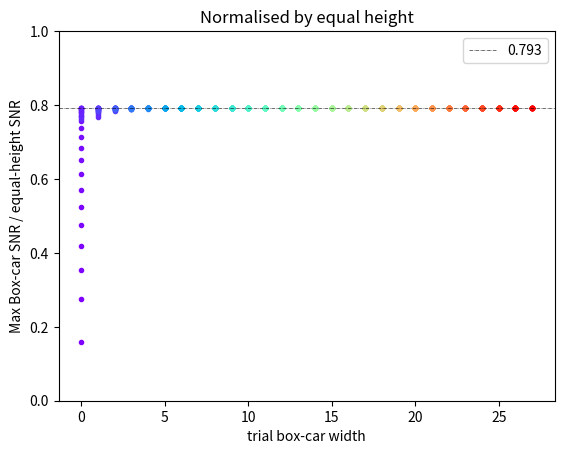
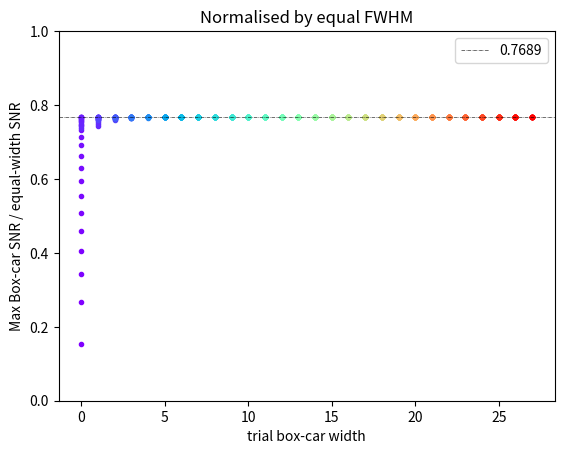
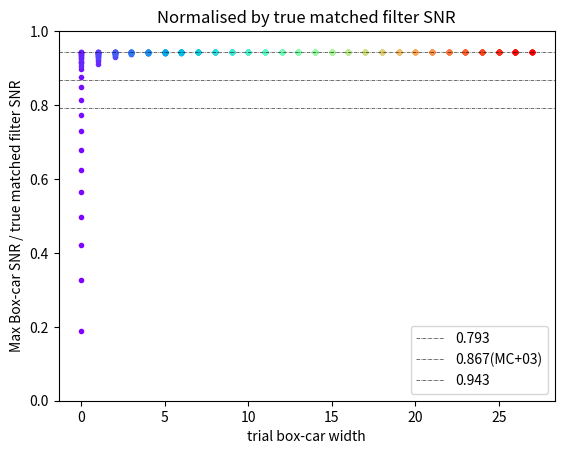

Python code for these plots, in order:
#!/home/<user>/miniconda2/bin/python

import numpy as np
import matplotlib.pyplot as plt
from scipy.special import erf

rms_noise = 1.0 #Defining it globally to avoid passing it separately to all functions


#The area under the f(x) within w samples from center is given by the erf
def area_under_w_samples(w, sigma, Tot_area):
  '''
  This function analytically computes the area under a gaussian
  eclosed by a box-car w samples wide
  '''
  return erf(w / (2. * 2**0.5 * sigma) ) * Tot_area

def trial_snr(w, sigma, Total_area):
  '''
  This function computes the SNR recovered by a box-car of 
  width w
  '''
  numerator = area_under_w_samples(w, sigma, Total_area)
  denominator = w**0.5 * rms_noise 
  trial_snr = numerator / denominator
  return trial_snr

def equal_height_snr(Total_area, sigma):
  '''
  This function computes the SNR of a tophat pulse with the
  same height and area as the height and area of a gaussian
  having area = Total_area and sigma = sigma (provided as args)
  '''
  height = Total_area / np.sqrt(2 * np.pi * sigma**2 )
  width = Total_area / height
  top_hat_snr = Total_area / width **0.5 / rms_noise
  return top_hat_snr

def equal_width_snr(Total_area, sigma):
  '''
  This function computes the SNR of a tophat pulse with the
  same width and area as the FWHM and area of a gaussian
  having area = Total_area and sigma = sigma (provided as args)
  '''
  fwhm = 2*sigma *np.sqrt(2*np.log(2))
  eq_w_snr = Total_area / fwhm**0.5 / rms_noise
  return eq_w_snr

def true_matched_filter_snr(Total_area, sigma):
  '''
  This function computes the match-filter SNR of a gaussian pulse
  assuming the template was exactly a replica of the pulse itself
  '''
  #The formula for computing matched-filter SNR reduces to just a
  # quadrature sum of the SNR of individual samples if the noise is
  # known to be white, uncorrelated and stationary
  return np.sqrt(Total_area**2 / (2 * np.pi**0.5 * sigma) ) / rms_noise

def main():
  '''
  Let us assume our signal to be the normal gaussian function
  which is completely defined by its area and sigma
  i.e.
  f(x) = 1 / sqrt(2 pi sigma**2) * exp ( - x**2 / (2 sigma**2) ) 

  We will simulate multiple gaussians with the same Area but a range 
  of different sigmas.
  '''
  
  tsamp = 1 #seconds
  rms_noise = 1.0
  
  '''
  Arbitrarily choosing max_sigma, min_sigma and sigma_spacing
  '''
  max_sigma = tsamp * 10
  min_sigma = tsamp/100.
  sigma_spacing = tsamp/50.

  '''
  Generating a list of all sigmas to simulate
  '''
  sigmas = np.arange(min_sigma, max_sigma, sigma_spacing)

  Total_area = 1. #Held constant -- but can be varied manually to test
  
  '''
  Arbitrarily choosing No. of box-car trials 
  '''
  N_bc_trials = 100
  
  '''
  Defining an array of all box-car trials
  Smallest box-car is 1 sample wide
  Largest box-car is N_bc_trials samples wide
  i.e. each box-car trial is one sample wider than the previous
  '''
  bc_trials = np.arange(tsamp, N_bc_trials * tsamp, tsamp)
  
  #--Create plot figures 
  fig2 = plt.figure()
  fig3 = plt.figure()
  fig4 = plt.figure() 
  
  ax2 = fig2.add_subplot(111)
  ax3 = fig3.add_subplot(111)
  ax4 = fig4.add_subplot(111)
  #--
  for sigma in sigmas:
    norm_snr1 = trial_snr(bc_trials, sigma=sigma, Total_area=Total_area)/equal_height_snr(Total_area=Total_area, sigma=sigma)
    norm_snr2 = trial_snr(bc_trials, sigma=sigma, Total_area=Total_area)/equal_width_snr(Total_area=Total_area, sigma=sigma)
    norm_snr3 = trial_snr(bc_trials, sigma=sigma, Total_area=Total_area)/true_matched_filter_snr(Total_area=Total_area, sigma=sigma)

    '''
    These "norm_snr" variables contain the values of recovered SNR at different 
    boxcar width trials. We need only the maximum values
    
    We note down the location of the maximum -- i.e. the boxcar width which 
    gave the maxima, along with the maxima value itself
    '''
  
    xx1 = np.argmax(norm_snr1)
    yy1 = norm_snr1[xx1]
  
    xx2 = np.argmax(norm_snr2)
    yy2 = norm_snr2[xx2]
  
    xx3 = np.argmax(norm_snr3)
    yy3 = norm_snr3[xx3]
  
    '''
    Simply plotting the maxima values recovered against the box-car width at
    which they were recorded. The color is chosen such that it indiates
    the sigma (width) of the simulated gaussian
    '''
    ax2.plot(xx1, yy1, '.', color=plt.cm.rainbow(sigma/max_sigma))
    ax3.plot(xx2, yy2, '.', color=plt.cm.rainbow(sigma/max_sigma))
    ax4.plot(xx3, yy3, '.', color=plt.cm.rainbow(sigma/max_sigma))
  
  '''
  These lines are just for reference and are not a part of any computations
  '''
  ax2.axhline(0.793345, ls='-.', c='k', lw = 0.4, label="0.793")
  ax3.axhline(0.7689, ls='-.', c='k', lw = 0.4, label="0.7689")
  ax4.axhline(0.793345, ls='-.', c='k', lw=0.4, label="0.793")
  ax4.axhline(0.86757815, ls='-.', c='k', lw=0.4, label="0.867(MC+03)")
  ax4.axhline(0.94345158, ls='-.', c='k', lw=0.4, label="0.943")
  
  ax2.legend()
  ax3.legend()
  ax4.legend()
  
  ax2.set_xlabel("trial box-car width")
  ax2.set_ylabel("Max Box-car SNR / equal-height SNR")
  
  ax3.set_ylabel("Max Box-car SNR / equal-width SNR")
  ax3.set_xlabel("trial box-car width")
  
  ax4.set_xlabel("trial box-car width")
  ax4.set_ylabel("Max Box-car SNR / true matched filter SNR")
  
  ax2.set_title("Normalised by equal height")
  ax3.set_title("Normalised by equal FWHM")
  ax4.set_title("Normalised by true matched filter SNR")
  
  ax2.set_ylim(0, 1)
  ax3.set_ylim(0, 1)
  ax4.set_ylim(0, 1)
  plt.show()

if __name__ == '__main__':
  main()
